Dataset: dataset_itr2 (GitHub, aarushshenoy/plant). Classes: grape healthy, tomato late blight, tomato two-spotted spider mite, tomato target spot, tomato yellow leaf curl virus.

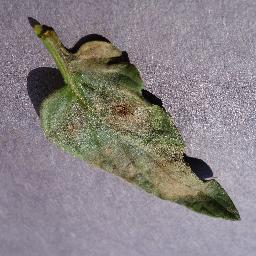
Label: tomato late blight

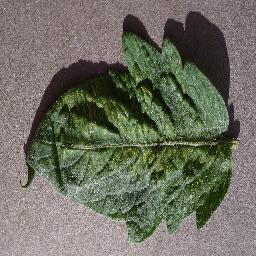
Label: tomato two-spotted spider mite

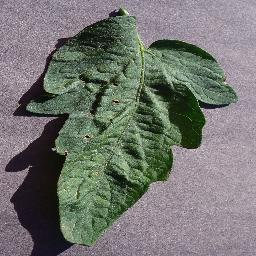
Label: tomato target spot

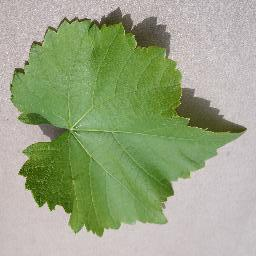
Label: grape healthy

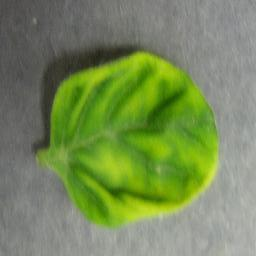
Label: tomato yellow leaf curl virus

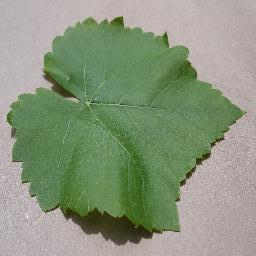
Label: grape healthy
